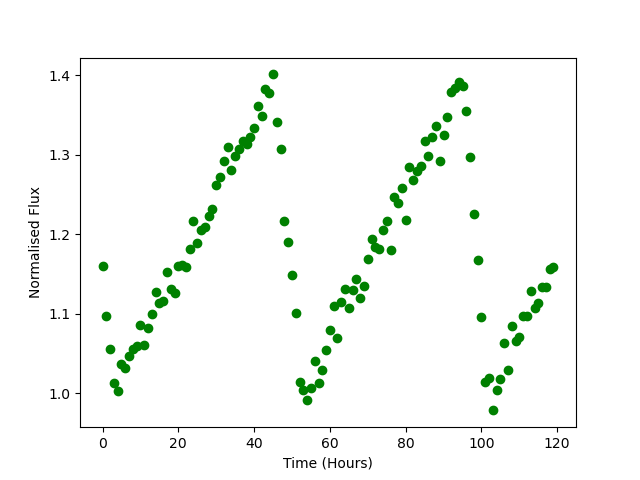

Values plotted in this chart, from the file beside it:
Time, Flux
0.0, 1.16
1.0, 1.097
2.0, 1.056
3.0, 1.013
4.0, 1.004
5.0, 1.037
6.0, 1.032
7.0, 1.047
8.0, 1.055
9.0, 1.06
10.0, 1.087
11.0, 1.061
12.0, 1.082
13.0, 1.099
14.0, 1.127
15.0, 1.113
16.0, 1.116
17.0, 1.153
18.0, 1.131
19.0, 1.126
20.0, 1.16
21.0, 1.161
22.0, 1.158
23.0, 1.182
24.0, 1.217
25.0, 1.189
26.0, 1.206
27.0, 1.209
28.0, 1.223
29.0, 1.231
30.0, 1.262
31.0, 1.272
32.0, 1.292
33.0, 1.309
34.0, 1.281
35.0, 1.298
36.0, 1.307
37.0, 1.317
38.0, 1.314
39.0, 1.322
40.0, 1.334
41.0, 1.362
42.0, 1.349
43.0, 1.383
44.0, 1.378
45.0, 1.401
46.0, 1.342
47.0, 1.307
48.0, 1.217
49.0, 1.19
50.0, 1.148
51.0, 1.101
52.0, 1.015
53.0, 1.004
54.0, 0.9924
55.0, 1.007
56.0, 1.041
57.0, 1.013
58.0, 1.03
59.0, 1.055
... 60 more rows
